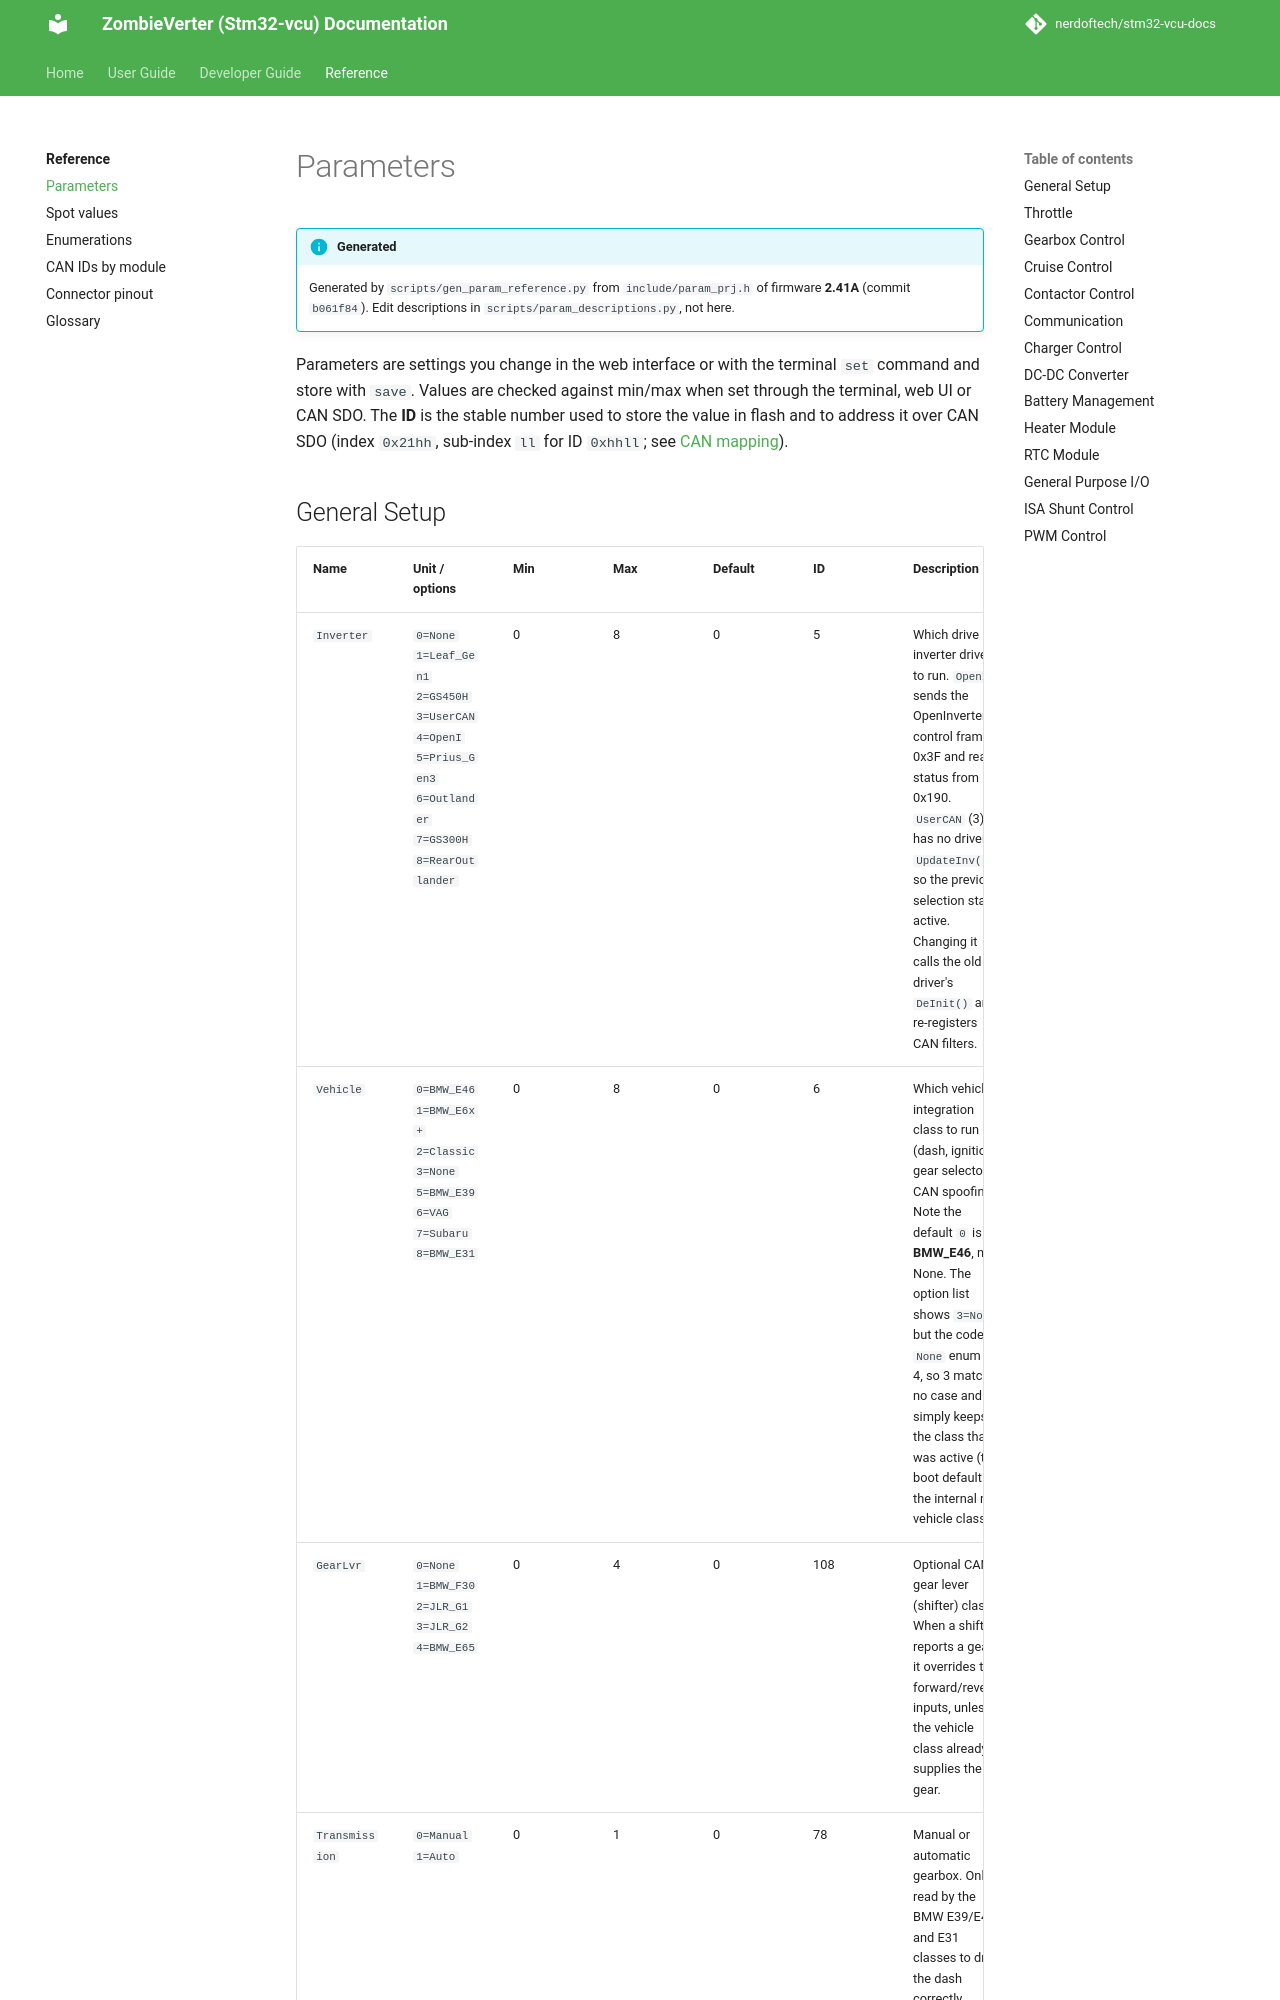

repository: nerdoftech/stm32-vcu-docs · page: reference/parameters/index.html · generator: mkdocs

# Parameters

!!! info "Generated"
    Generated by `scripts/gen_param_reference.py` from `include/param_prj.h` of firmware **2.41A** (commit `b061f84`). Edit descriptions in `scripts/param_descriptions.py`, not here.

Parameters are settings you change in the web interface or with the terminal `set` command and store with `save`. Values are checked against min/max when set through the terminal, web UI or CAN SDO. The **ID** is the stable number used to store the value in flash and to address it over CAN SDO (index `0x21hh`, sub-index `ll` for ID `0xhhll`; see [CAN mapping](../user/can-mapping.md)).
